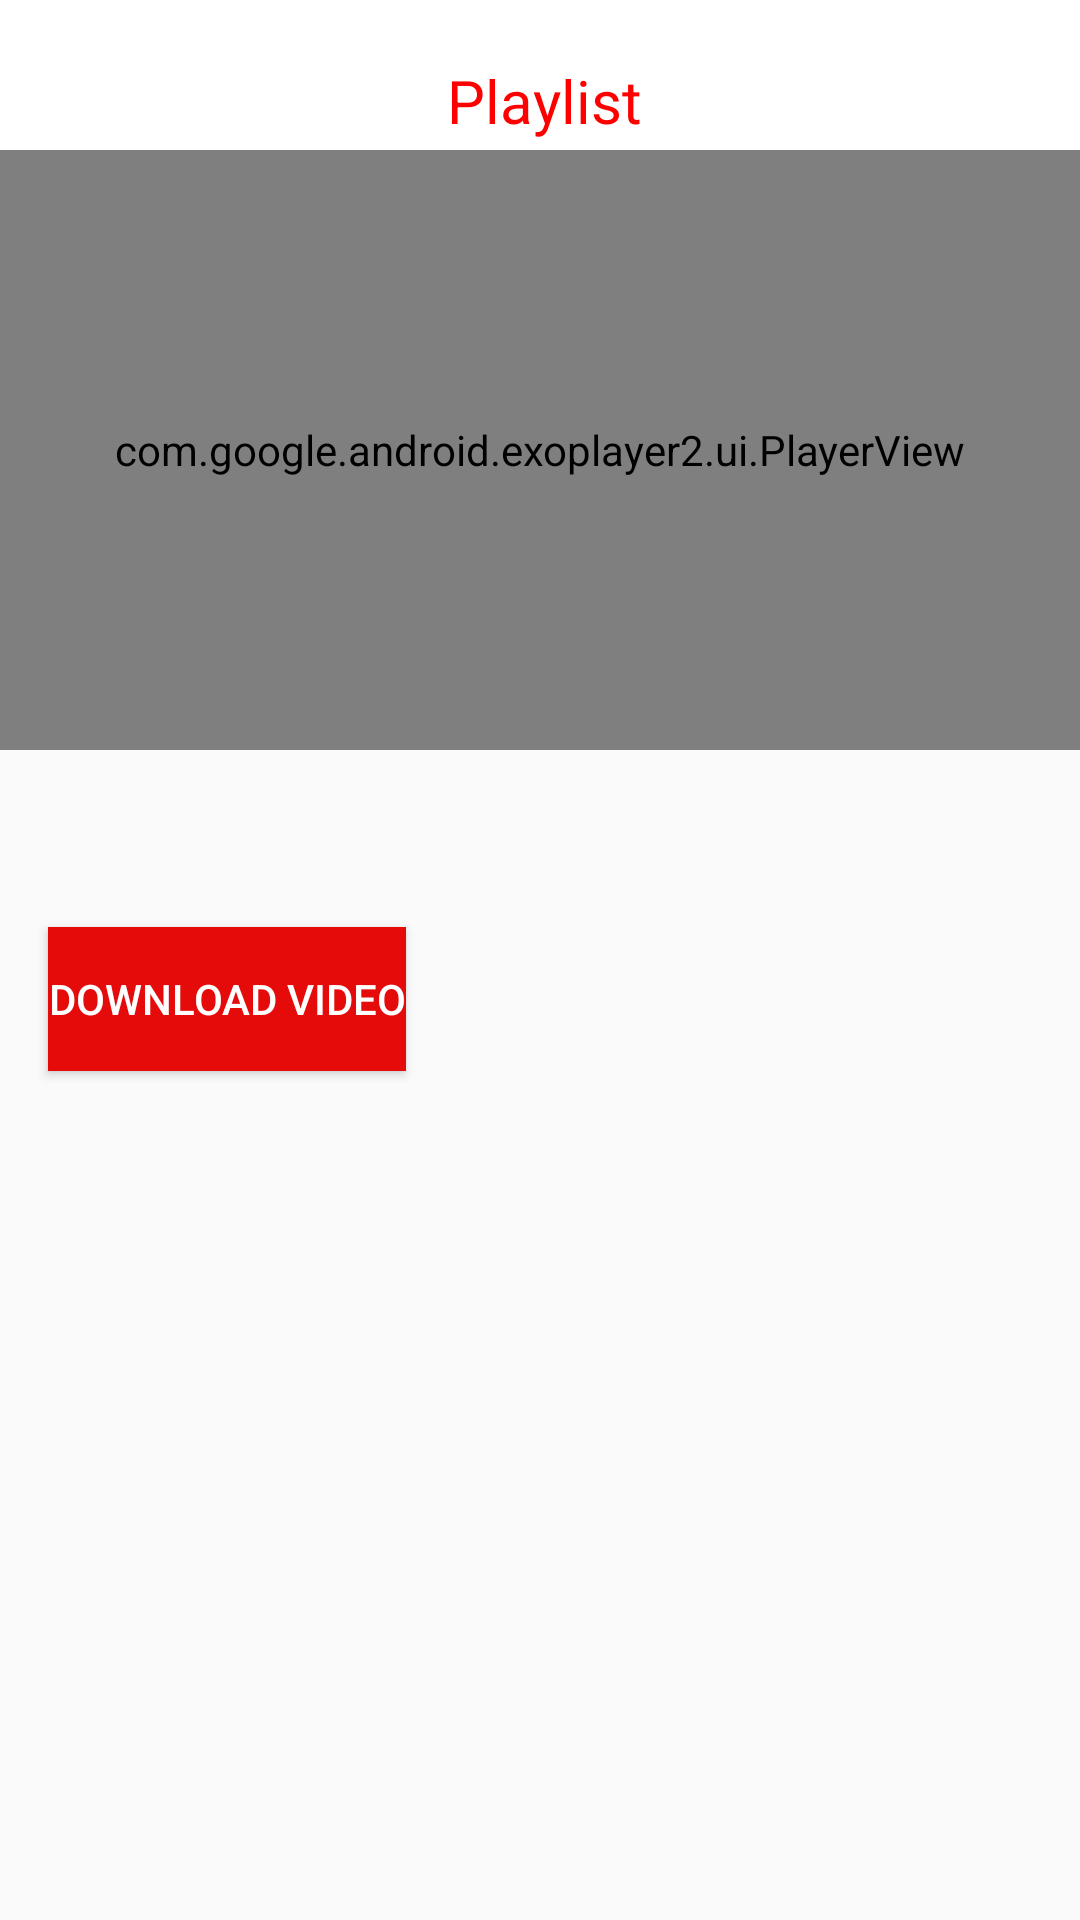

Reconstruct the res/layout file that produces this screen, plus the resources it refers to.
<!-- AndroidManifest.xml: application theme AppTheme -->
<!-- res/layout/activity_detail_video.xml -->
<?xml version="1.0" encoding="utf-8"?>
<androidx.constraintlayout.widget.ConstraintLayout xmlns:android="http://schemas.android.com/apk/res/android"
    xmlns:app="http://schemas.android.com/apk/res-auto"
    xmlns:tools="http://schemas.android.com/tools"
    android:layout_width="match_parent"
    android:layout_height="match_parent"
    tools:context=".ui.detail_video.VideoActivity">
    <com.google.android.material.appbar.AppBarLayout
        android:id="@+id/app_bar"
        app:layout_constraintLeft_toLeftOf="parent"
        app:layout_constraintRight_toRightOf="parent"
        app:layout_constraintTop_toTopOf="parent"
        android:layout_width="match_parent"
        android:layout_height="60dp"
        app:layout_scrollFlags="noScroll"
        app:liftOnScroll="false">

        <TextView
            android:id="@+id/playlist"
            android:layout_width="wrap_content"
            android:layout_height="wrap_content"
            android:layout_marginLeft="149dp"
            android:layout_marginTop="20dp"
            android:gravity="center_vertical"
            android:lineSpacingExtra="0sp"
            android:text="Playlist"
            android:textAppearance="@style/playlist"
            app:layout_scrollFlags="noScroll" />


    </com.google.android.material.appbar.AppBarLayout>

    <com.google.android.exoplayer2.ui.PlayerView
        android:id="@+id/player_view"
        android:layout_width="match_parent"
        android:layout_marginTop="50dp"
        android:layout_height="200dp"
        app:layout_constraintTop_toTopOf="parent"
        app:layout_constraintStart_toStartOf="parent"
        app:layout_constraintEnd_toEndOf="parent"/>


    <androidx.core.widget.NestedScrollView
        android:layout_width="match_parent"
        android:layout_height="0dp"
        app:layout_constraintBottom_toBottomOf="parent"
        app:layout_constraintEnd_toEndOf="parent"
        app:layout_constraintStart_toStartOf="parent"
        app:layout_constraintTop_toBottomOf="@+id/player_view">

        <androidx.constraintlayout.widget.ConstraintLayout
            android:id="@+id/nested_container"
            android:layout_width="match_parent"
            android:layout_height="match_parent">

            <TextView
                android:id="@+id/tv_title"
                android:layout_width="match_parent"
                android:layout_height="wrap_content"
                android:layout_marginStart="16dp"
                android:textSize="20sp"
                android:textColor="#000"
                android:layout_marginTop="16dp"
                android:layout_marginEnd="16dp"
                app:layout_constraintEnd_toEndOf="@+id/nested_container"
                app:layout_constraintStart_toStartOf="@+id/nested_container"
                app:layout_constraintTop_toTopOf="@+id/nested_container" />

            <Button
                android:id="@+id/btn_download"
                android:layout_width="wrap_content"
                android:layout_height="wrap_content"
                android:layout_marginStart="16dp"
                android:layout_marginTop="16dp"
                android:textColor="#fff"
                android:background="#E60B0B"
                android:text="Download video"
                app:layout_constraintStart_toStartOf="@+id/nested_container"
                app:layout_constraintTop_toBottomOf="@+id/tv_title" />

            <TextView
                android:id="@+id/tv_description"
                android:layout_width="match_parent"
                android:layout_height="wrap_content"
                android:layout_marginStart="16dp"
                android:layout_marginTop="16dp"
                android:layout_marginEnd="16dp"
                app:layout_constraintBottom_toBottomOf="parent"
                app:layout_constraintEnd_toEndOf="@+id/nested_container"
                app:layout_constraintStart_toStartOf="@+id/nested_container"
                app:layout_constraintTop_toBottomOf="@+id/btn_download" />


        </androidx.constraintlayout.widget.ConstraintLayout>

    </androidx.core.widget.NestedScrollView>

    <TextView
        android:id="@+id/content_tv"
        android:layout_width="wrap_content"
        android:layout_height="wrap_content"
        app:layout_constraintStart_toStartOf="parent"
        app:layout_constraintTop_toTopOf="parent"
        android:textSize="10sp"
        app:layout_constraintBottom_toBottomOf="parent"/>

</androidx.constraintlayout.widget.ConstraintLayout>
<!-- resources referenced by this layout -->
<resources>
  <style name="playlist"><item name="android:textSize">20sp</item>
          <item name="android:textColor">#FF0000</item>
      </style>
  <style name="AppTheme" parent="Theme.AppCompat.Light.NoActionBar">
          
          <item name="colorPrimary">@color/colorPrimary</item>
          <item name="colorPrimaryDark">@color/colorPrimaryDark</item>
          <item name="colorAccent">@color/colorAccent</item>
      </style>
  <color name="colorPrimary">#FFFFFF</color>
  <color name="colorPrimaryDark">#FFFFFF</color>
  <color name="colorAccent">#D81B60</color>
</resources>
